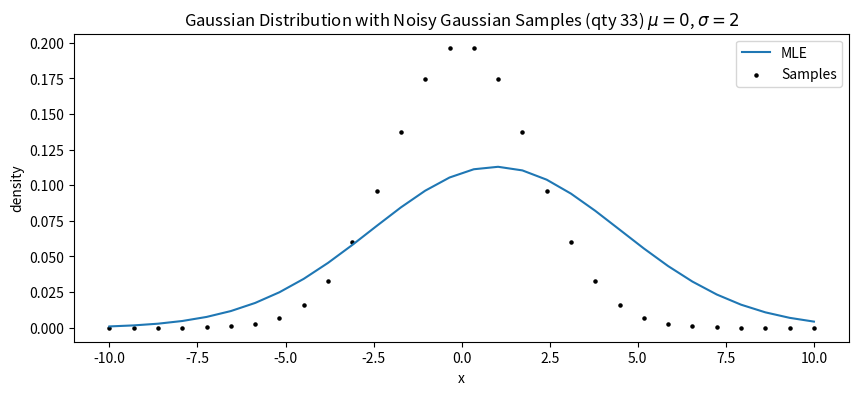
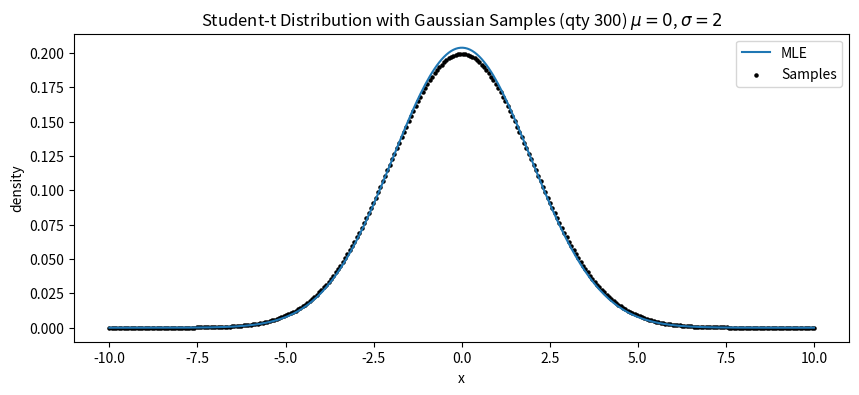

Reproduce these figures in Python, in order.
# -*- coding: utf-8 -*-
"""
Created on Fri Sep 20 12:37:20 2019

[redacted]
"""

#%% Q1





#%% Q2





#%% Q3a - Draw 30 Samples from a Gaussian(0,2)

import numpy as np
import scipy.stats
from scipy.optimize import minimize
import matplotlib.pyplot as plt

# Normal distribution paramterization
mu_init = 0; sd_init = 2; 

# Draw 30 samples from a normal dist N(0,2)
n=30; x = np.linspace(-10,10,n);
y0 = np.random.normal(mu_init,sd_init,n)

# Add noise to samples
y0 =  np.append(y0, [8, 9, 10])

# Estimate mu and sigma from samples
mu_est = np.mean(y0)
sd_est = np.std(y0)

# Define likelihood function
def model(params):
    n = 33; 
    mu_in = np.array(n*[params[0]]); 
    sd_in = np.array(n*[params[1]]);
    y0 = np.random.normal(mu_in,sd_in,n)
#    mu_in = params[0]; 
#    sd_in = params[1];
#    y0 = np.random.normal(mu_in,sd_in,1)
    
    # Define Gaussian likelihood function
    LL = (n/2 * np.log(2*np.pi) + 
          (1/2) * sum(np.log(sd_in**2)) + 
          (1/2) * sum((y0 - mu_in)**2/(sd_in**2)))
    
    print('LL = {:0.2f}'.format(LL))    
    
    return LL

# Result of likelihood model minimization (i.e. maximization of negative log-likelihood)
lik_model = minimize(model, np.array([mu_est,sd_est]), method='L-BFGS-B', options = {'disp':True})
print(lik_model)

# Gaussian parameters from MLE
mu_MLE = lik_model['x'][0]; 
sd_MLE = lik_model['x'][1];

# Plot MLE results
plt.figure(figsize=(10,4))
yMLE = scipy.stats.norm.pdf(x,mu_MLE,sd_MLE)
plt.plot(x, yMLE, label='MLE')

# Scatter plot from known Gaussian distribution
yKnown = scipy.stats.norm.pdf(x,mu_init,sd_init)
plt.scatter(x, yKnown, s=5, c='black', label='Samples')

plt.title('Gaussian Distribution with Noisy Gaussian Samples (qty 33) $\mu=0$, $\sigma=2$')
plt.xlabel('x'); plt.ylabel('density'); 
plt.legend()
plt.show()


#%% Q3b - Draw 30 Samples from a Student-t(0,2)

import numpy as np
import scipy.stats
from scipy.special import gamma
from scipy.optimize import minimize
import matplotlib.pyplot as plt

# Student-t distribution paramterization
mu_init = 0; sd_init = 2; 

# Draw 30 samples from a normal dist N(0,2)
n=300; x = np.linspace(-10,10,n);
y0 = np.random.normal(mu_init,sd_init,n)

# Add noise to samples
#y0 =  np.append(y0, [8, 9, 10])

# Estimate mu and sigma from samples
mu_est = np.mean(y0)
sd_est = np.std(y0)
v_est = n-1;

# Define likelihood function
def model(params):
    n = 300; 
    mu = params[0]; 
    sd = params[1];
    v = params[2];
    y0 = np.random.normal(mu,sd,1)
    
    # Student-t likelihood function
    #LL = n*np.log((gamma((v+1)/2))./(np.sqrt(np.pi*(v-2))*gamma(v/2))) + (1/2) * sum(np.log(sd**2)) + ((v+1)/2) * sum(np.log(1+((y0 - mu)**2)./sd**2))
    LL = (n*np.log((gamma((v+1)/2))/(np.sqrt(np.pi*(v-2))*gamma(v/2))) +
    (1/2) * (np.log(sd**2)) +
    ((v+1)/2) * (np.log(1+((y0 - mu)**2)/sd**2)))
    
    print('LL =', LL[0])    
    
    return LL

lik_model = minimize(model, np.array([mu_est,sd_est,v_est]), method='L-BFGS-B', options = {'disp':True})
print(lik_model)

# Normal parameters from MLE
mu_MLE = lik_model['x'][0]; 
sd_MLE = lik_model['x'][1];

# Plot results
plt.figure(figsize=(10,4))
yMLE = scipy.stats.norm.pdf(x,mu_MLE,sd_MLE)
plt.plot(x, yMLE, label='MLE')

yKnown = scipy.stats.norm.pdf(x,mu_init,sd_init)
plt.scatter(x, yKnown, s=5, c='black', label='Samples')

plt.title('Student-t Distribution with Gaussian Samples (qty 300) $\mu=0$, $\sigma=2$')
plt.xlabel('x'); plt.ylabel('density'); 
plt.legend()
plt.show()



